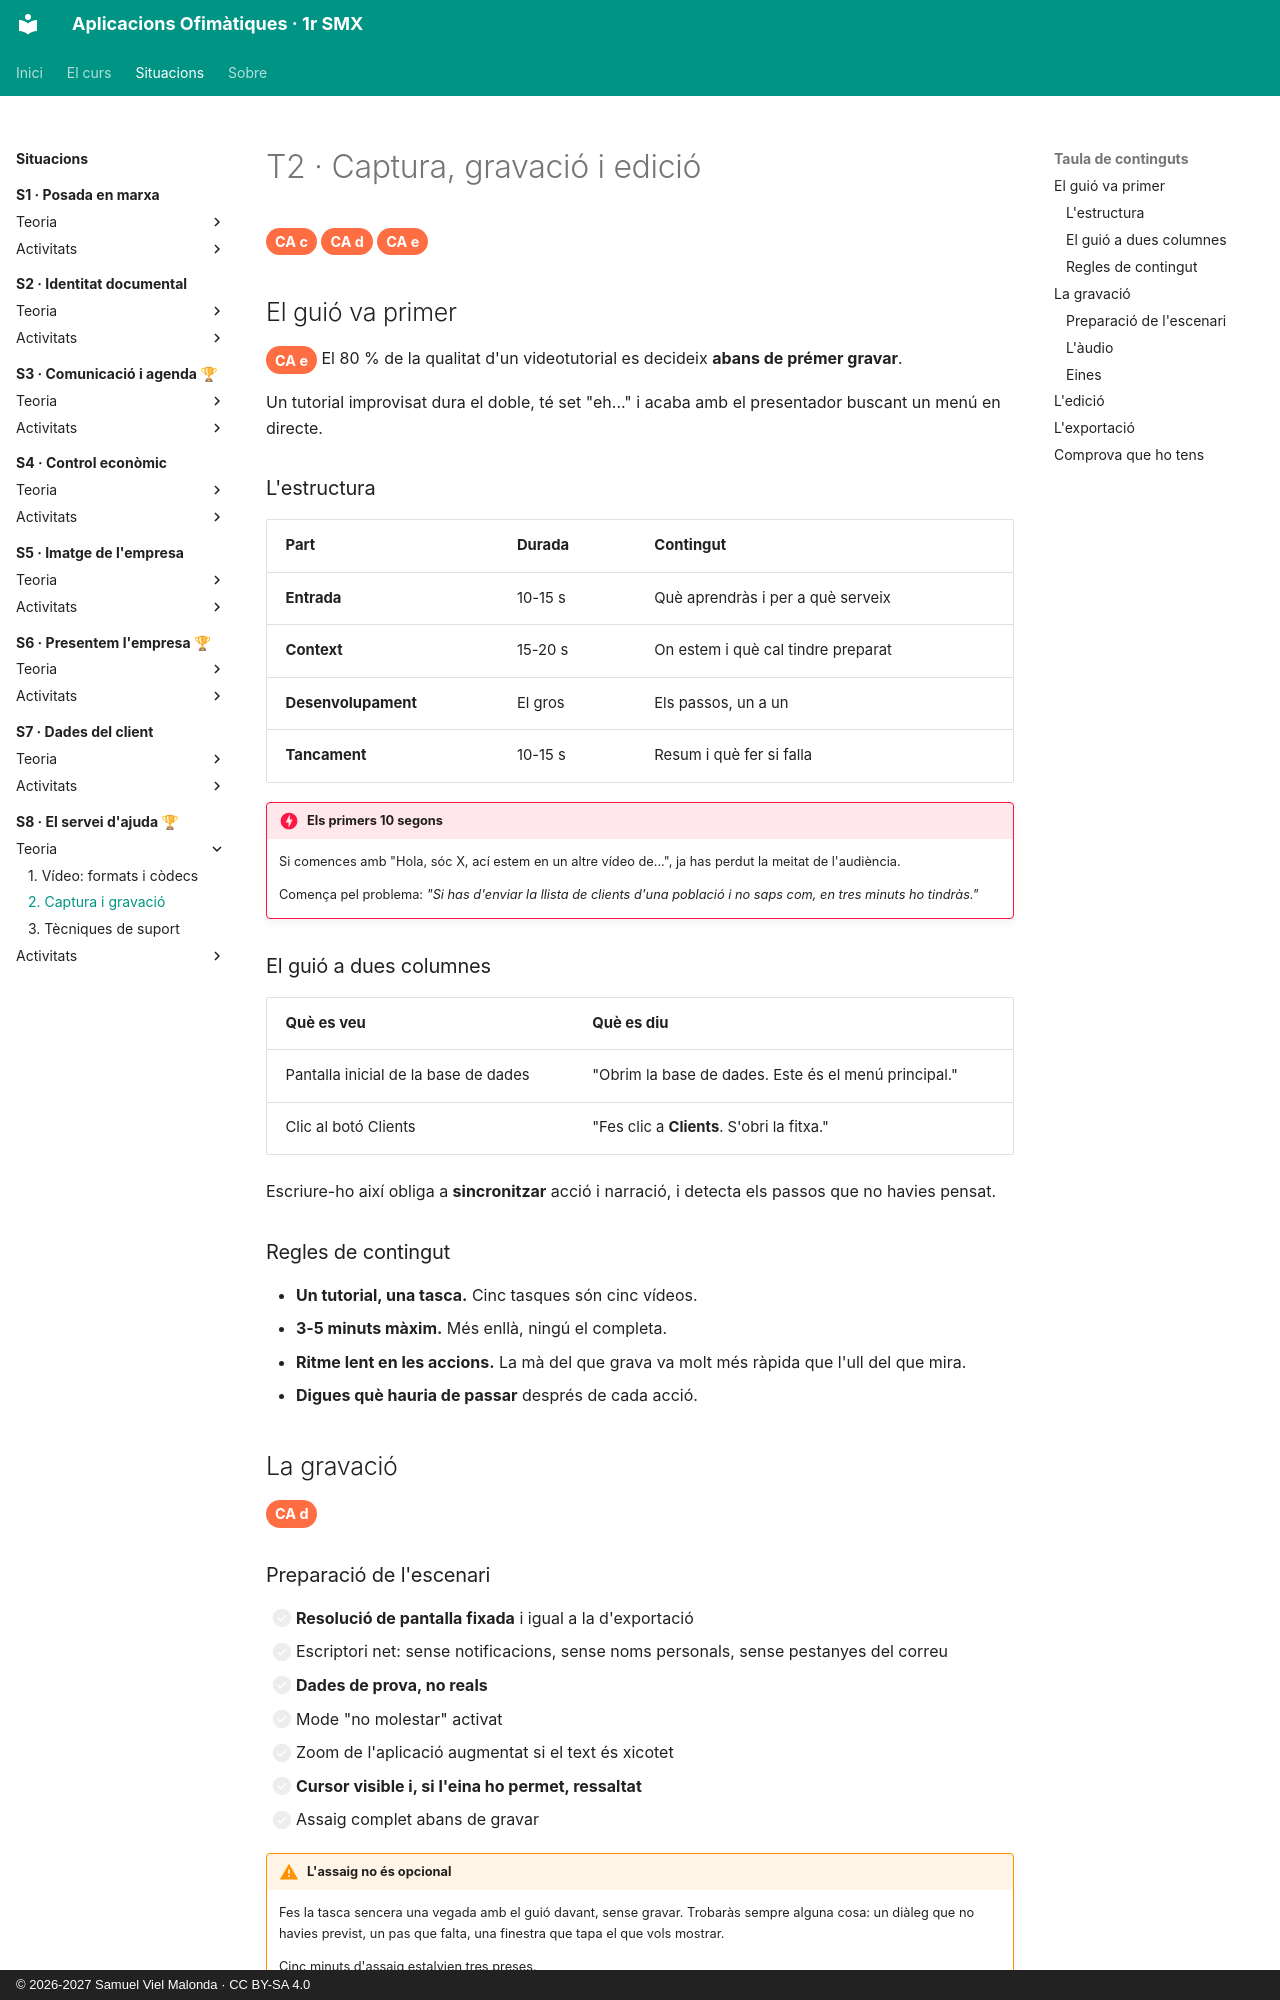

repository: samuelviel/AOF_SMX_2627 · page: S8_Servei_ajuda/teoria/2_captura/index.html · generator: mkdocs · copyright: © 2026-2027 Samuel Viel Malonda · CC BY-SA 4.0

# T2 · Captura, gravació i edició

<span class="ca">CA c</span> <span class="ca">CA d</span> <span class="ca">CA e</span>

## El guió va primer

<span class="ca">CA e</span> El 80 % de la qualitat d'un videotutorial es decideix **abans de prémer gravar**.

Un tutorial improvisat dura el doble, té set "eh..." i acaba amb el presentador buscant un menú en directe.

### L'estructura

| Part | Durada | Contingut |
| --- | --- | --- |
| **Entrada** | 10-15 s | Què aprendràs i per a què serveix |
| **Context** | 15-20 s | On estem i què cal tindre preparat |
| **Desenvolupament** | El gros | Els passos, un a un |
| **Tancament** | 10-15 s | Resum i què fer si falla |

!!! danger "Els primers 10 segons"
    Si comences amb "Hola, sóc X, ací estem en un altre vídeo de...", ja has perdut la meitat de l'audiència.

    Comença pel problema: *"Si has d'enviar la llista de clients d'una població i no saps com, en tres minuts ho tindràs."*

### El guió a dues columnes

| Què es veu | Què es diu |
| --- | --- |
| Pantalla inicial de la base de dades | "Obrim la base de dades. Este és el menú principal." |
| Clic al botó Clients | "Fes clic a **Clients**. S'obri la fitxa." |

Escriure-ho així obliga a **sincronitzar** acció i narració, i detecta els passos que no havies pensat.

### Regles de contingut

- **Un tutorial, una tasca.** Cinc tasques són cinc vídeos.
- **3-5 minuts màxim.** Més enllà, ningú el completa.
- **Ritme lent en les accions.** La mà del que grava va molt més ràpida que l'ull del que mira.
- **Digues què hauria de passar** després de cada acció.

## La gravació

<span class="ca">CA d</span>

### Preparació de l'escenari

- [ ] **Resolució de pantalla fixada** i igual a la d'exportació
- [ ] Escriptori net: sense notificacions, sense noms personals, sense pestanyes del correu
- [ ] **Dades de prova, no reals**
- [ ] Mode "no molestar" activat
- [ ] Zoom de l'aplicació augmentat si el text és xicotet
- [ ] **Cursor visible i, si l'eina ho permet, ressaltat**
- [ ] Assaig complet abans de gravar

!!! warning "L'assaig no és opcional"
    Fes la tasca sencera una vegada amb el guió davant, sense gravar. Trobaràs sempre alguna cosa: un diàleg que no havies previst, un pas que falta, una finestra que tapa el que vols mostrar.

    Cinc minuts d'assaig estalvien tres preses.
